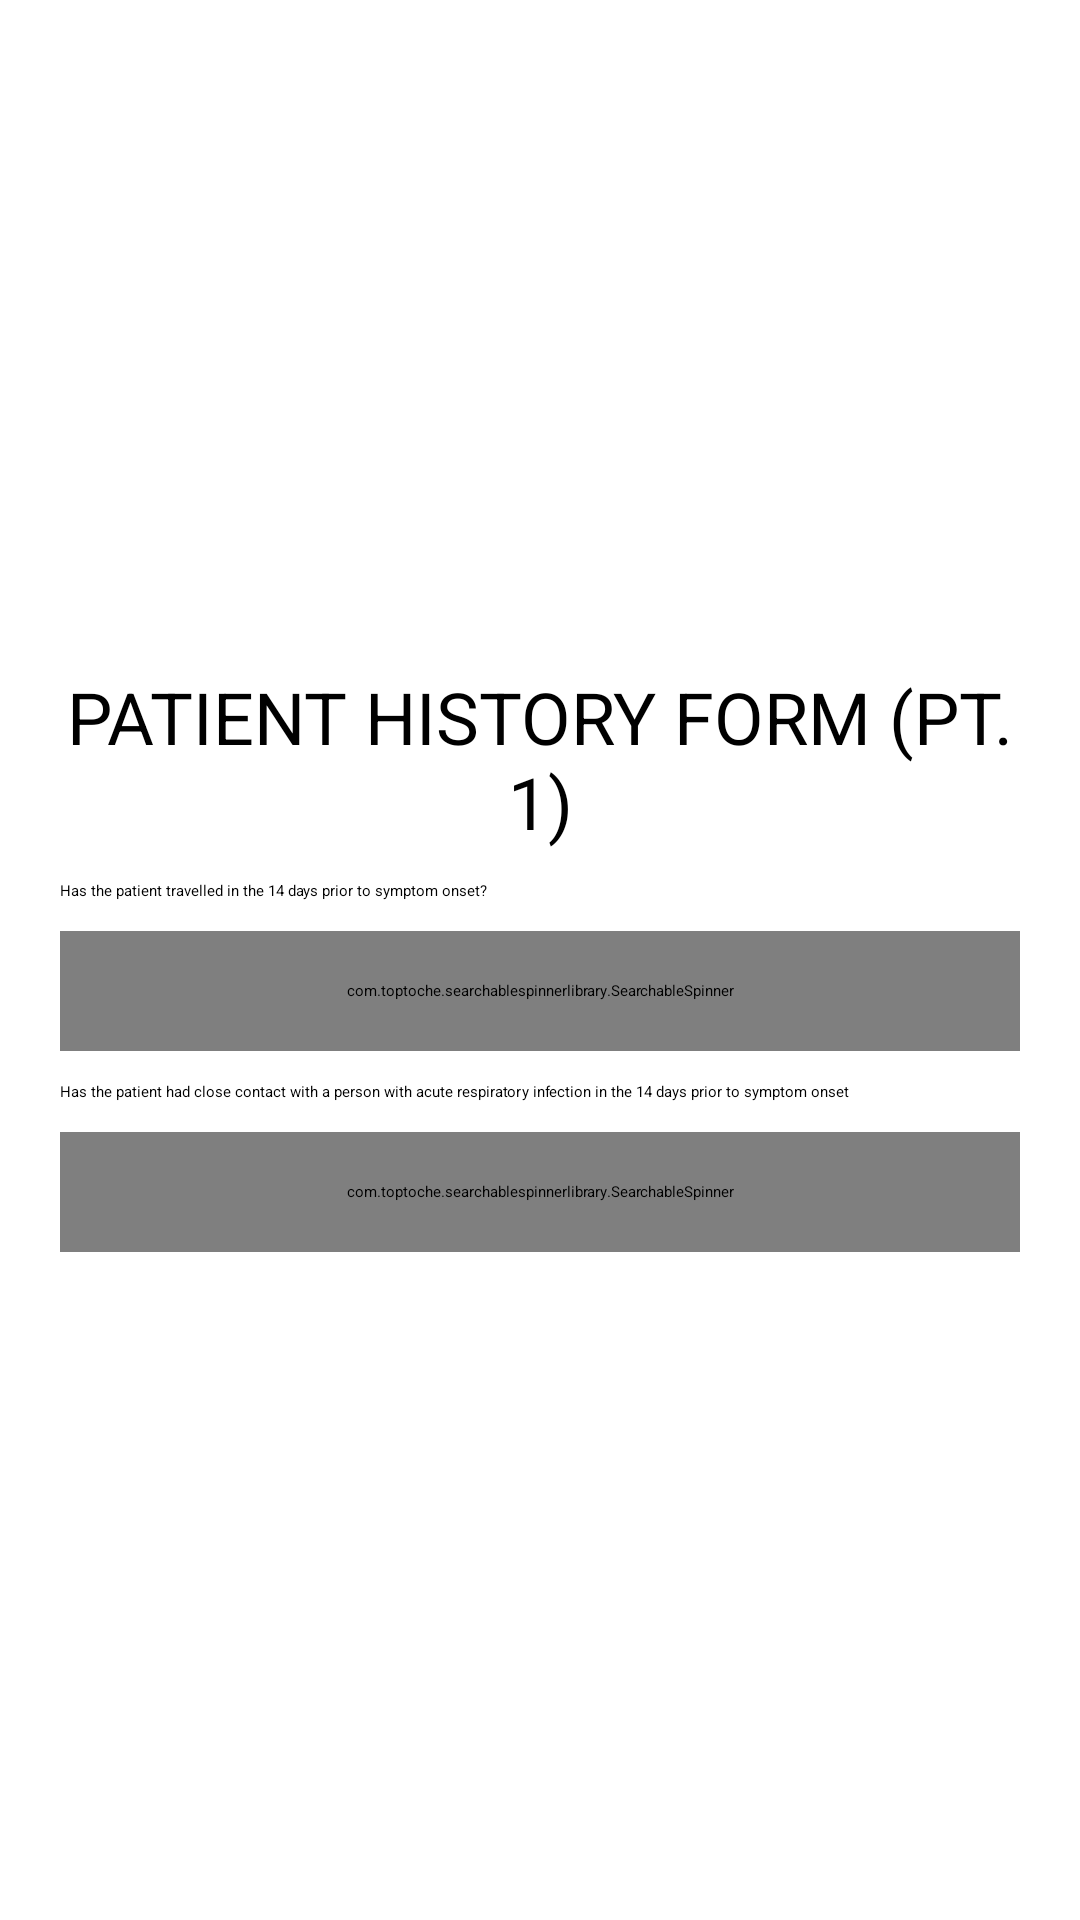

Layout XML and referenced resources for this Android screen:
<!-- AndroidManifest.xml: application theme Theme.CovidApp -->
<!-- res/layout/patient_history_info1.xml -->
<?xml version="1.0" encoding="utf-8"?>
<LinearLayout xmlns:android="http://schemas.android.com/apk/res/android"
    xmlns:app="http://schemas.android.com/apk/res-auto"
    android:layout_width="match_parent"
    android:layout_height="match_parent"
    android:gravity="center"
    android:orientation="vertical"
    android:padding="20dp">

    <TextView
        style="@style/TextAppearance.AppCompat.Title"
        android:layout_width="match_parent"
        android:layout_height="wrap_content"
        android:gravity="center_horizontal"
        android:text="Patient History Form (Pt. 1)"
        android:textAllCaps="true"
        android:textColor="#000"
        android:textSize="24sp" />

    <TextView
        style="@style/TextAppearance.AppCompat.Medium"
        android:layout_width="match_parent"
        android:layout_height="wrap_content"
        android:layout_marginTop="10dp"
        android:text="Has the patient travelled in the 14 days prior to symptom onset?"
        android:textColor="#000" />

    <com.toptoche.searchablespinnerlibrary.SearchableSpinner
        android:id="@+id/travelledSpinner"
        android:layout_width="match_parent"
        android:layout_height="40dp"
        android:layout_marginTop="10dp"
        android:background="@drawable/rounded_edt"
        android:dropDownSelector="@drawable/ic_baseline_arrow_drop_down_24"
        android:padding="5dp"
        app:hintText="Select option" />

    <LinearLayout
        android:id="@+id/hasTravelledLayout"
        android:layout_width="match_parent"
        android:layout_height="wrap_content"
        android:orientation="vertical"
        android:visibility="gone">

        <TextView
            style="@style/TextAppearance.AppCompat.Medium"
            android:layout_width="match_parent"
            android:layout_height="wrap_content"
            android:layout_marginTop="10dp"
            android:text="Specify the places the patient travelled"
            android:textColor="#000" />

        <com.toptoche.searchablespinnerlibrary.SearchableSpinner
            android:id="@+id/countySpinner"
            android:layout_width="match_parent"
            android:layout_height="40dp"
            android:layout_marginTop="10dp"
            android:background="@drawable/rounded_edt"
            android:dropDownSelector="@drawable/ic_baseline_arrow_drop_down_24"
            android:padding="5dp"
            app:hintText="Select county" />
    </LinearLayout>

    <TextView
        style="@style/TextAppearance.AppCompat.Medium"
        android:layout_width="match_parent"
        android:layout_height="wrap_content"
        android:layout_marginTop="10dp"
        android:text="Has the patient had close contact with a person with acute respiratory infection in the 14 days prior to symptom onset"
        android:textColor="#000" />

    <com.toptoche.searchablespinnerlibrary.SearchableSpinner
        android:id="@+id/contactSpinner"
        android:layout_width="match_parent"
        android:layout_height="40dp"
        android:layout_marginTop="10dp"
        android:background="@drawable/rounded_edt"
        android:dropDownSelector="@drawable/ic_baseline_arrow_drop_down_24"
        android:padding="5dp"
        app:hintText="Select option" />

</LinearLayout>
<!-- resources referenced by this layout -->
<resources>
  <!-- drawable rounded_edt (drawable) -->
  <?xml version="1.0" encoding="utf-8"?>
  <shape xmlns:android="http://schemas.android.com/apk/res/android"
      android:shape="rectangle" android:padding="10dp">
      <solid android:color="#FFF"/>
      <corners
          android:bottomRightRadius="7dp"
          android:bottomLeftRadius="7dp"
          android:topLeftRadius="7dp"
          android:topRightRadius="7dp"/>
  
      <stroke
          android:width="1dp"
          android:color="@color/required_text_input_layout" />
  </shape>
</resources>
